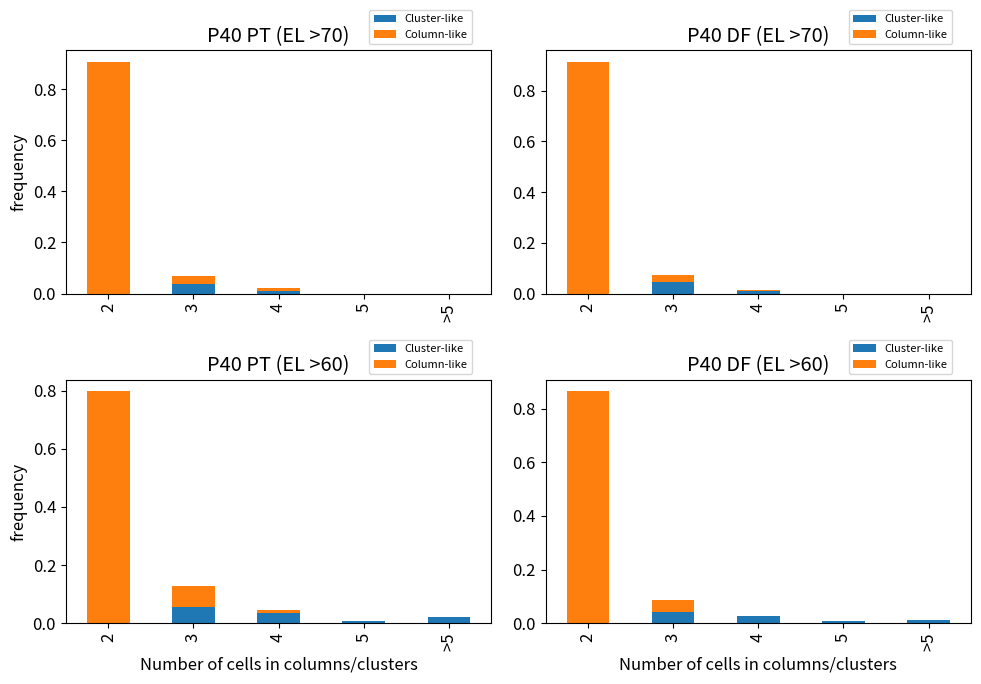

Write Python code to recreate this figure.
import pandas as pd 
import numpy as np 
import matplotlib.pyplot as plt 
plt.rcParams.update({'font.size': 12})


myxlabel=['2','3','4','5','>5']
tname=['P40 PT (EL >70)','P40 DF (EL >70)','P40 PT (EL >60)','P40 DF (EL >60)']

fig, ax = plt.subplots(2,2, figsize=(10, 7))	
#print('embryo',readfiles(name1,'NA'),readfiles(name11,'NA'))

total=373
a=[339,12,4,0,0]
b=[0,14,4,0,0]
print('1',sum(a)+sum(b),total)
a=np.array(a)/total
b=np.array(b)/total
ratio={'Cluster-like':b,'Column-like':a}
df=pd.DataFrame(ratio,index=myxlabel)
df.plot(ax=ax[0,0],kind='bar',stacked=True)
ax[0][0].set_title(tname[0])
#ax[0][0].text(0,1,c[0])
#ax[0][0].text(1,1,c[1])
ax[0][0].set_ylabel('frequency')
ax[0][0].legend(loc='lower left',fontsize=8, bbox_to_anchor=(0.7,1))




total=317
a=[290,9,1,0,0]
b=[0,14,3,0,0]
print('2',sum(a)+sum(b),total)
a=np.array(a)/total
b=np.array(b)/total
ratio={'Cluster-like':b,'Column-like':a}
df1=pd.DataFrame(ratio,index=myxlabel)
df1.plot(ax=ax[0,1],kind='bar',stacked=True)
ax[0][1].set_title(tname[1])
#ax[0][1].text(0,1,c[0])
#ax[0][1].text(1,1,c[1])
ax[0][1].legend(loc='lower left',fontsize=8, bbox_to_anchor=(0.7,1))



total=627
a=[500,46,6,0,0]
b=[0,34,23,5,13]
print('3',sum(a)+sum(b),total)
a=np.array(a)/total
b=np.array(b)/total
ratio={'Cluster-like':b,'Column-like':a}
df2=pd.DataFrame(ratio,index=myxlabel)
df2.plot(ax=ax[1,0],kind='bar',stacked=True)
ax[1][0].set_title(tname[2])
#ax[1][0].text(0,1,c[0])
#ax[1][0].text(1,1,c[1])
ax[1][0].set_ylabel('frequency')
ax[1][0].set_xlabel('Number of cells in columns/clusters')
ax[1][0].legend(loc='lower left',fontsize=8, bbox_to_anchor=(0.7,1))


total=533
a=[461,24,0,0,0]
b=[0,22,15,5,6]
print('4',sum(a)+sum(b),total)
a=np.array(a)/total
b=np.array(b)/total

ratio={'Cluster-like':b,'Column-like':a}
df3=pd.DataFrame(ratio,index=myxlabel)
df3.plot(ax=ax[1,1],kind='bar',stacked=True)
ax[1][1].set_title(tname[3])
#ax[1][1].text(0,1,c[0])
ax[1][1].set_xlabel('Number of cells in columns/clusters')
ax[1][1].legend(loc='lower left',fontsize=8, bbox_to_anchor=(0.7,1))


fig.tight_layout()
fig.savefig('Ideal_columns_percentage_embryo.png',bbox_inches='tight',dpi=300)

